Run: headless pygame with SDL's dummy video driver; simulated clock (each Clock.tick advances the game by its frame time, no real sleeping); random seed 0; keys injected as events and as key.get_pressed() state; no mouse input.
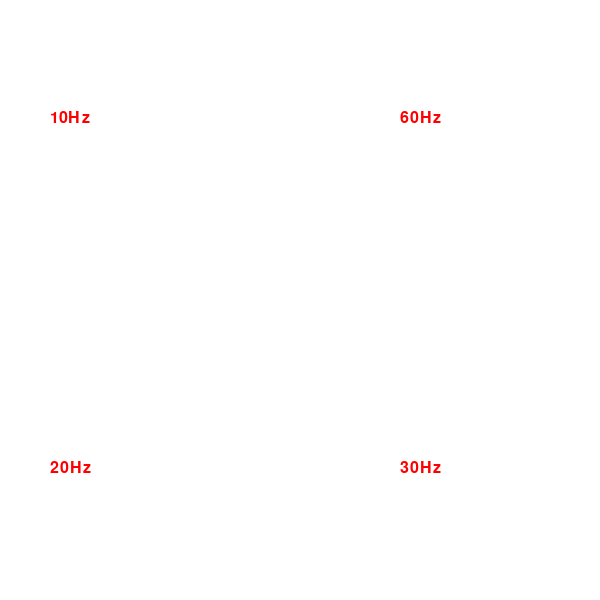
Frame 1 of 3 · flips 1–60 · no input
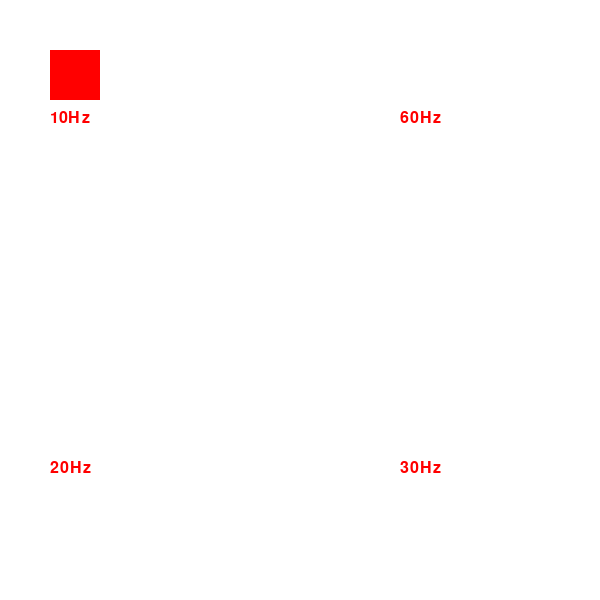
Frame 2 of 3 · flips 61–180 · tapped SPACE, RETURN · held RIGHT (→), D
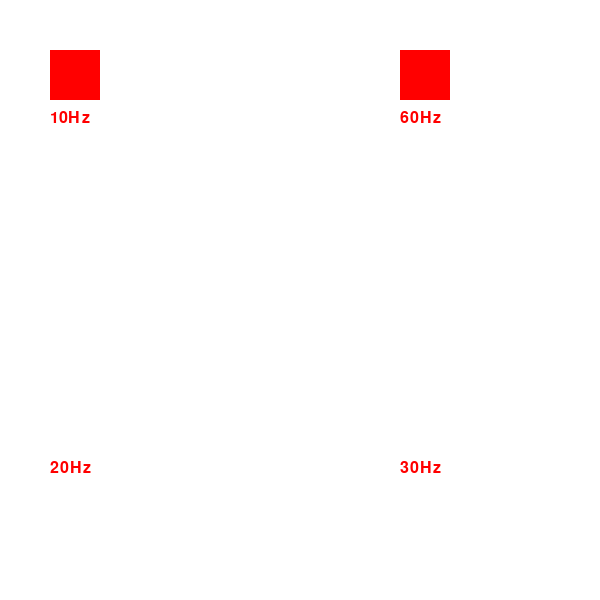
Frame 3 of 3 · flips 181–300 · held DOWN (↓), S (game ended)

The pygame program that drew these frames:

# -*- coding: utf-8 -*-
"""
Spyder Editor

This is a temporary script file.
"""
import pygame
import sys
import time
import threading

#QtCore.QCoreApplication.setAttribute(QtCore.Qt.AA_X11InitThreads)
pygame.init()

screen = pygame.display.set_mode((600,600))
pygame.display.set_caption("Frequency Display")
pygame.display.update()
#clock = pygame.time.Clock()


#----------Setup Colors-----------------------------------------
red = (255,0,0)
green = (0,255,0)
blue = (0,0,255)
darkBlue = (0,0,128)
white = (255,255,255)
black = (0,0,0)
pink = (255,200,200)
#---------------------------------------------------------
f1 = .05 #time in ms for desired frequency 10hz
f2 = .008 #time in ms for desired frequency 60 hz
f3 = .016 #time in ms for desired frequency 30 hz
f4 = .025 #time in ms for desired frequency 20 hz
#---------------------------------------------------------

def rectul(): #rectangle upper left of screen
#    Ctime1 = time.time()
#    while((time.time() - Ctime1) <= f1):
#		pass
    time.sleep(f1)
    rectul = pygame.draw.rect(screen, red, (50,50,50,50), 0)#upper left
    pygame.display.update(rectul)
    #pygame.display.flip()
#    Ctime1 = time.time()
#    while((time.time() - Ctime1) <= f1):
#		pass
    time.sleep(f1)
    rectul = pygame.draw.rect(screen, white, (50,50,50,50), 0)#upper left
    pygame.display.update(rectul)
    #pygame.display.flip()
    return

def rectur(): #rectangle upper right of screen
#    Ctime1 = time.time()
#    while((time.time() - Ctime1) <= f2):
#		pass
    time.sleep(f2)
    rectur = pygame.draw.rect(screen, red, (400,50,50,50), 0)#upper left
    pygame.display.update(rectur)
    #pygame.display.flip()
#    Ctime1 = time.time()
#    while((time.time() - Ctime1) <= f2):
#		pass
    time.sleep(f2)
    rectur = pygame.draw.rect(screen, white, (400,50,50,50), 0)#upper left
    pygame.display.update(rectur)
    #pygame.display.flip()
    return

def rectlr(): #rectangle upper right of screen
#    Ctime1 = time.time()
#    while((time.time() - Ctime1) <= f3):
#		pass
    time.sleep(f3)
    rectlr = pygame.draw.rect(screen, red, (400,400,50,50), 0)#upper left
    pygame.display.update(rectlr)
    #pygame.display.flip()
#    Ctime1 = time.time()
#    while((time.time() - Ctime1) <= f3):
#		pass
    time.sleep(f3)
    rectlr = pygame.draw.rect(screen, white, (400,400,50,50), 0)#upper left
    pygame.display.update(rectlr)
    #pygame.display.flip()
    return

def rectll(): #rectangle upper left of screen
#    Ctime1 = time.time()
#    while((time.time() - Ctime1) <= f4):
#		pass
    time.sleep(f4)
    rectll = pygame.draw.rect(screen, red, (50,400,50,50), 0)#upper left
    pygame.display.update(rectll)
    #pygame.display.flip()
#    Ctime1 = time.time()
#    while((time.time() - Ctime1) <= f4):
#		pass
    time.sleep(f4)
    rectll = pygame.draw.rect(screen, white, (50,400,50,50), 0)#upper left
    pygame.display.update(rectll)
    #pygame.display.flip()
    return

def check():
	for event in pygame.event.get():
            if event.type == pygame.QUIT:
                pygame.quit(); sys.exit();
	return

basicfont = pygame.font.SysFont(None, 24)
text1 = basicfont.render('10Hz', True, (255, 0, 0), (255, 255, 255))
text4 = basicfont.render('20Hz', True, (255, 0, 0), (255, 255, 255))
text3 = basicfont.render('30Hz', True, (255, 0, 0), (255, 255, 255))
text2 = basicfont.render('60Hz', True, (255, 0, 0), (255, 255, 255))


screen.fill(white)

screen.blit(text1,(50,110))
screen.blit(text2,(400,110))
screen.blit(text3,(400,460))
screen.blit(text4,(50,460))



pygame.display.flip()
#--------Main Infinite Loop -------------------------
while (True):
    checkt = threading.Thread(target=check,args=())
    checkt.start()
                
    #initialize screen
    #screen.fill(white)
    
    
    #Drawings go here
    rectult = threading.Thread(target=rectul,args=())

    recturt = threading.Thread(target=rectur,args=())
    
    rectllt = threading.Thread(target=rectll,args=())
    
    rectlrt = threading.Thread(target=rectlr,args=())
    rectlrt.start()
    rectult.start()
    recturt.start()
    rectllt.start()
    
    #update display
    #pygame.display.flip()
    
    #refresh rate 60/s
    #clock.tick(60)   
    
pygame.quit()
